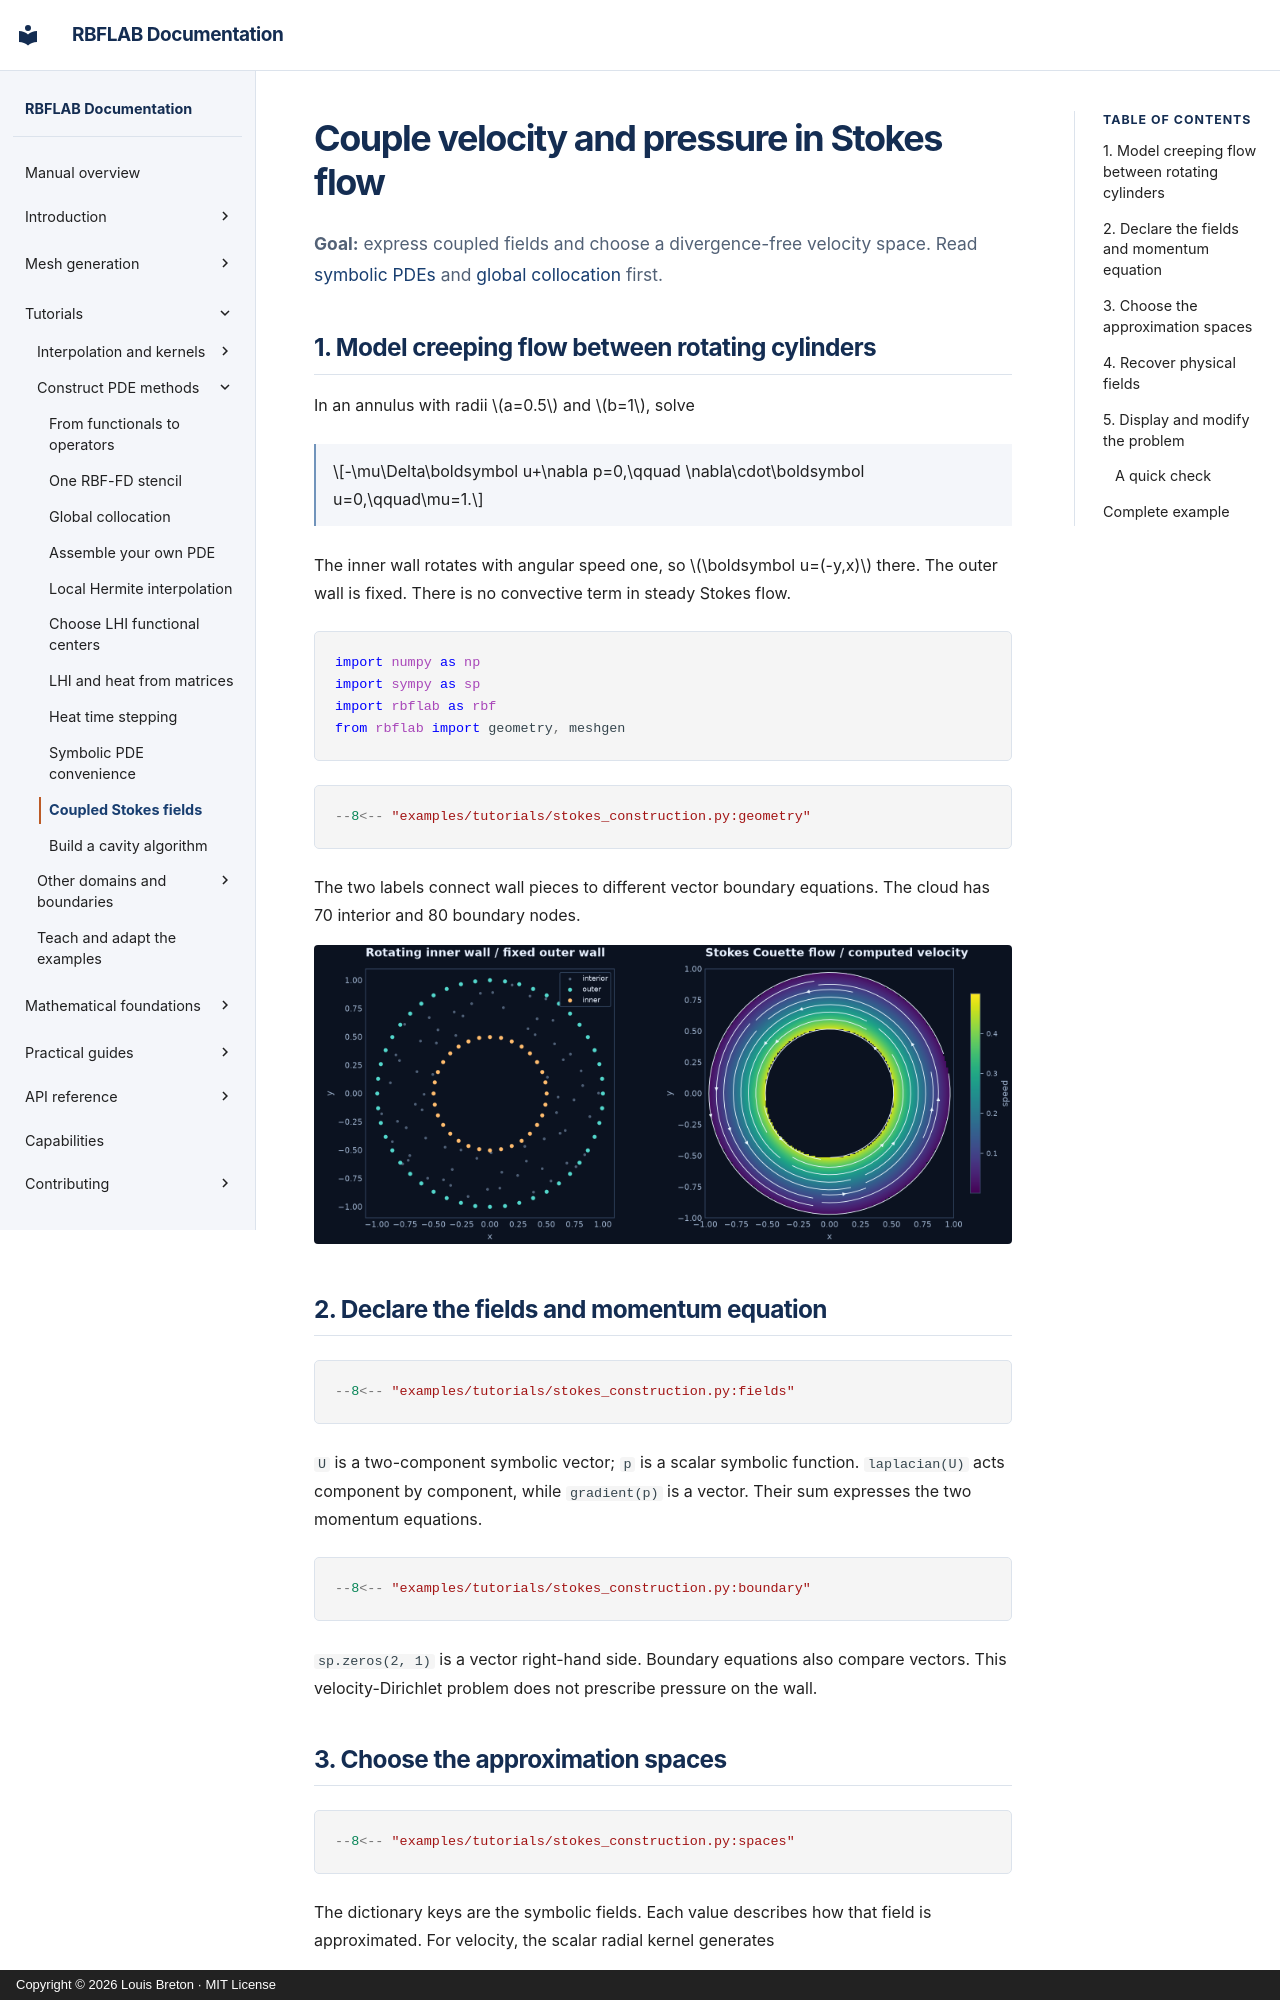

repository: LDBreton/RBFLAB · page: tutorials/annular-stokes/index.html · generator: mkdocs · copyright: Copyright © 2026 Louis Breton · MIT License

# Couple velocity and pressure in Stokes flow

**Goal:** express coupled fields and choose a divergence-free velocity space.
Read [symbolic PDEs](symbolic-pde.md) and [global collocation](global-collocation.md) first.

## 1. Model creeping flow between rotating cylinders

In an annulus with radii $a=0.5$ and $b=1$, solve

$$-\mu\Delta\boldsymbol u+\nabla p=0,\qquad \nabla\cdot\boldsymbol u=0,\qquad\mu=1.$$

The inner wall rotates with angular speed one, so $\boldsymbol u=(-y,x)$ there.
The outer wall is fixed. There is no convective term in steady Stokes flow.

```python
import numpy as np
import sympy as sp
import rbflab as rbf
from rbflab import geometry, meshgen
```

```python
--8<-- "examples/tutorials/stokes_construction.py:geometry"
```

The two labels connect wall pieces to different vector boundary equations. The
cloud has 70 interior and 80 boundary nodes.

![The annular cloud and computed velocity](../assets/annular_stokes.png)

## 2. Declare the fields and momentum equation

```python
--8<-- "examples/tutorials/stokes_construction.py:fields"
```

`U` is a two-component symbolic vector; `p` is a scalar symbolic function.
`laplacian(U)` acts component by component, while `gradient(p)` is a vector.
Their sum expresses the two momentum equations.

```python
--8<-- "examples/tutorials/stokes_construction.py:boundary"
```

`sp.zeros(2, 1)` is a vector right-hand side. Boundary equations also compare
vectors. This velocity-Dirichlet problem does not prescribe pressure on the wall.
